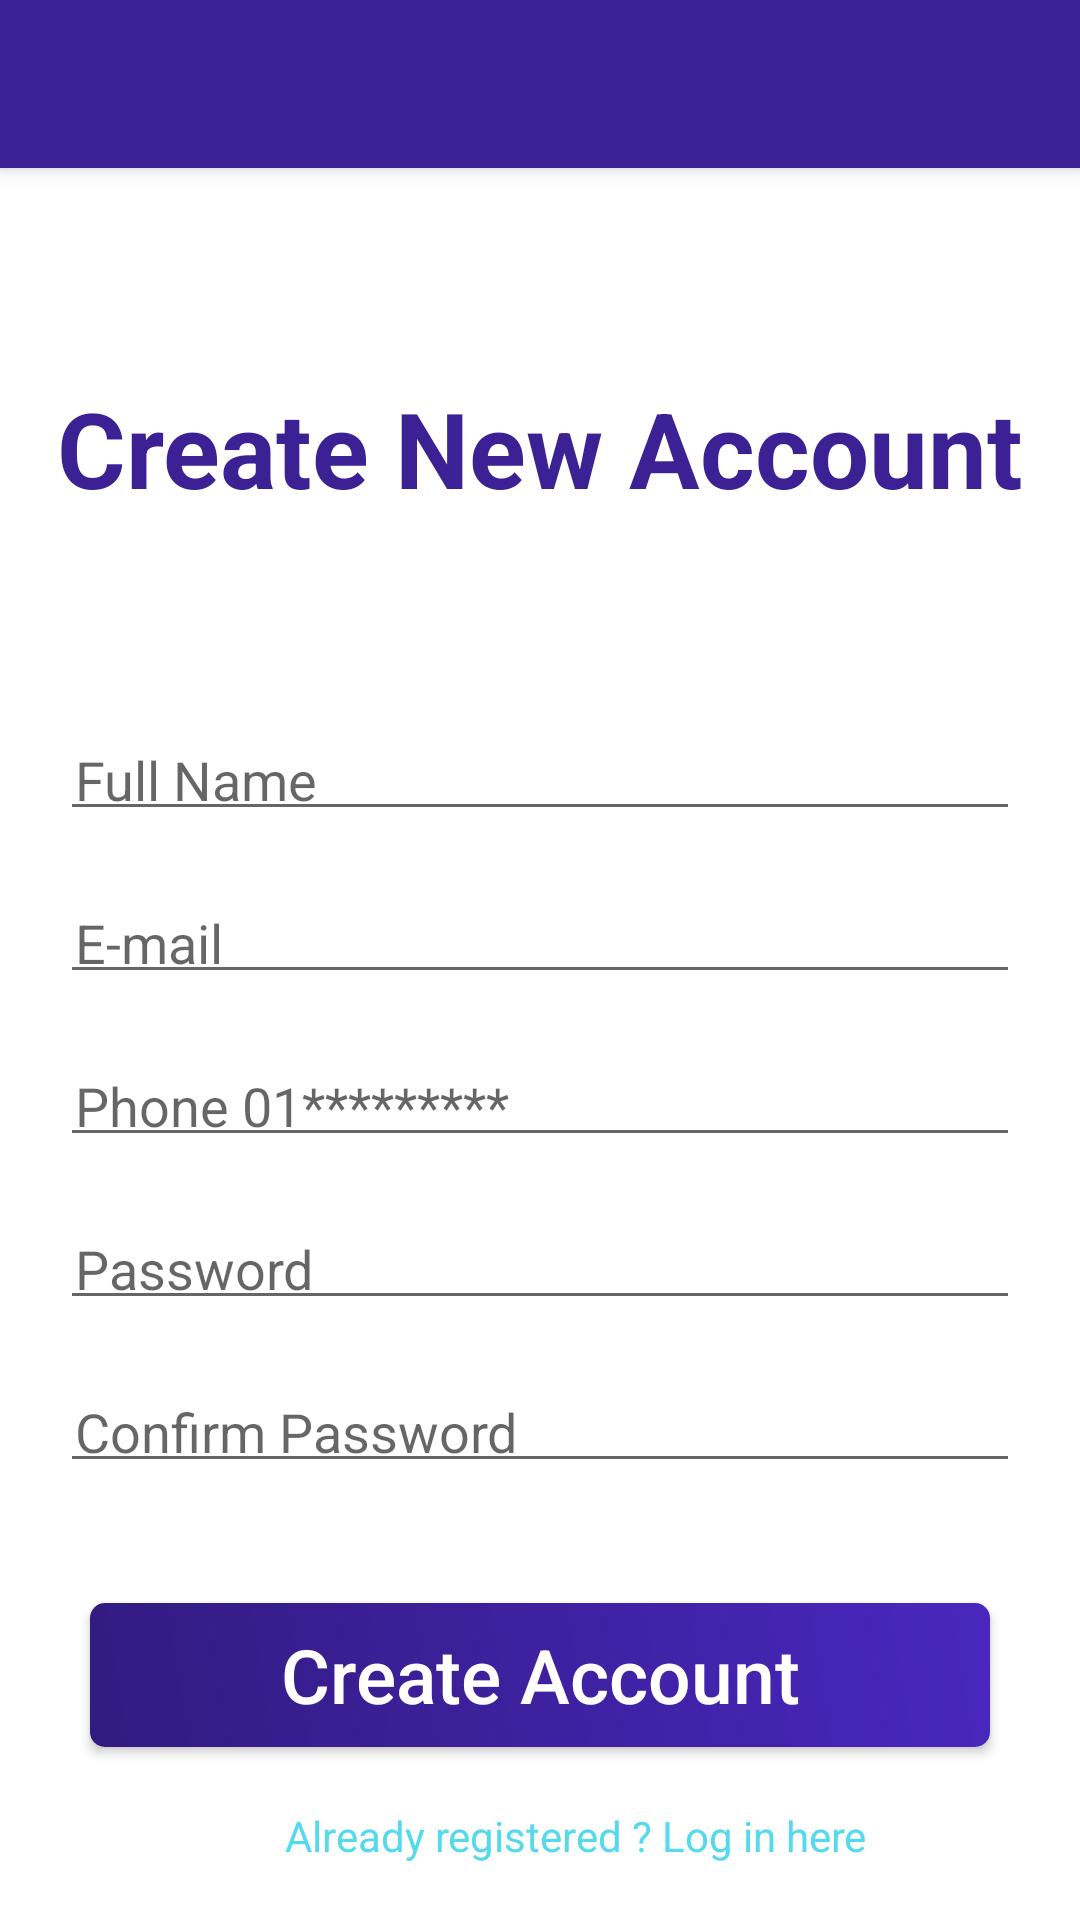

Reconstruct the res/layout file that produces this screen, plus the resources it refers to.
<!-- AndroidManifest.xml: application theme Theme.VEC -->
<!-- res/layout/activity_register.xml -->
<?xml version="1.0" encoding="utf-8"?>
<LinearLayout xmlns:android="http://schemas.android.com/apk/res/android"
    xmlns:app="http://schemas.android.com/apk/res-auto"
    xmlns:tools="http://schemas.android.com/tools"
    android:layout_width="match_parent"
    android:layout_height="match_parent"
    android:orientation="vertical"
    tools:context=".RegisterActivity"
    tools:ignore="ExtraText">
    <include
        android:id="@+id/toolbar"
        layout="@layout/toolbar"/>

        <TextView

            android:id="@+id/tv_createNewAccount"
            android:layout_width="match_parent"
            android:layout_height="wrap_content"
            android:layout_marginTop="70dp"
            android:gravity="center"
            android:text="@string/create_new_account"
            android:textColor="@color/colorPrimary"
            android:textSize="35sp"
            android:textStyle="bold" />

        <EditText
                android:id="@+id/et_fullname"
                android:layout_width="match_parent"
                android:layout_height="wrap_content"
                android:layout_marginLeft="20dp"
                android:layout_marginTop="70dp"
                android:layout_marginRight="20dp"
                android:hint="@string/full_name"
                android:inputType="textPersonName"
                android:padding="5dp"
            android:autofillHints="" />

    <EditText

            android:id="@+id/et_email"
            android:layout_width="match_parent"
            android:layout_height="wrap_content"
            android:layout_marginLeft="20dp"
            android:layout_marginTop="20dp"
            android:layout_marginRight="20dp"
            android:hint="@string/email"
            android:inputType="textEmailAddress"
            android:padding="5dp"
            android:autofillHints="@string/email" />

        <EditText
                android:id="@+id/et_phone"
                android:layout_width="match_parent"
                android:layout_height="wrap_content"
                android:layout_marginLeft="20dp"
                android:layout_marginTop="20dp"
                android:layout_marginRight="20dp"
                android:hint="@string/phone_01"
                android:padding="5dp"
                android:inputType="phone"
            android:autofillHints="@string/phone_01" />

        <EditText

            android:id="@+id/et_password"
            android:layout_width="match_parent"
            android:layout_height="wrap_content"
            android:layout_marginLeft="20dp"
            android:layout_marginTop="20dp"
            android:layout_marginRight="20dp"
            android:hint="@string/password"
            android:padding="5dp"
            android:inputType="textPassword"
            android:autofillHints="@string/password" />

    <EditText
        android:id="@+id/et_confirmPassword"
        android:layout_width="match_parent"
        android:layout_height="wrap_content"
        android:layout_marginLeft="20dp"
        android:layout_marginTop="20dp"
        android:layout_marginRight="20dp"
        android:autofillHints="@string/confirmpassword"
        android:hint="@string/confirmpassword"
        android:inputType="textPassword"
        android:padding="5dp" />

    <Button

        android:id="@+id/btn_createAccount"
        android:layout_width="match_parent"
        android:layout_height="wrap_content"
        android:layout_marginLeft="30dp"
        android:layout_marginTop="40dp"
        android:layout_marginRight="30dp"
        android:background="@drawable/buttonshapecolor"
        android:text="@string/create_account"
        android:textAllCaps="false"
        android:textColor="@android:color/white"
        android:textSize="25sp"
        tools:ignore="HardcodedText" />


    <TextView
        android:id="@+id/tv_tologinActivty"
        android:layout_width="wrap_content"
        android:layout_height="wrap_content"
        android:layout_marginTop="20dp"
        android:layout_marginLeft="95dp"
        android:textColor="@color/colorBlue"
        android:text="Already registered ? Log in here" />


    <ProgressBar
        android:id="@+id/progressBar"
        style="?android:attr/progressBarStyle"
        android:layout_width="wrap_content"
        android:layout_height="wrap_content"
        android:layout_marginLeft="175dp"
        android:layout_marginTop="20dp"/>

    </LinearLayout>
<!-- res/layout/toolbar.xml (included above) -->
<?xml version="1.0" encoding="utf-8"?>
<androidx.appcompat.widget.Toolbar xmlns:android="http://schemas.android.com/apk/res/android"
    android:layout_width="match_parent"
    android:layout_height="wrap_content"
    xmlns:app="http://schemas.android.com/apk/res-auto"
    android:background="@color/colorPurple"
    android:elevation="4dp"
    android:theme="@style/ThemeOverlay.AppCompat.Dark.ActionBar"
    app:popupTheme="@style/ThemeOverlay.AppCompat.Light">

</androidx.appcompat.widget.Toolbar>
<!-- resources referenced by this layout -->
<resources>
  <color name="colorBlue">#55d9ed</color>
  <color name="colorPrimary">#3b2193</color>
  <color name="colorPurple">#3b2193</color>
  <!-- drawable buttonshapecolor (drawable) -->
  <?xml version="1.0" encoding="utf-8"?>
  <layer-list xmlns:android="http://schemas.android.com/apk/res/android">
  <item >
      <shape android:shape="rectangle">
  
          <gradient android:startColor="@color/startcolorPurple"
              android:endColor="@color/endcolorPurple"
              android:angle="45" />
          <corners android:radius="5dp" />
          <size android:width="70dp" android:height="30dp"/>
      </shape>
  </item>
  
  </layer-list>
  <string name="confirmpassword">Confirm Password</string>
  <string name="create_account">Create Account</string>
  <string name="create_new_account">Create New Account</string>
  <string name="email">E-mail</string>
  <string name="full_name">Full Name</string>
  <string name="password">Password</string>
  <string name="phone_01">Phone 01*********</string>
  <style name="Theme.VEC" parent="Theme.MaterialComponents.DayNight.NoActionBar">
          
          <item name="colorPrimary">@color/purple_500</item>
          <item name="colorPrimaryVariant">@color/purple_700</item>
          <item name="colorOnPrimary">@color/white</item>
          
          <item name="colorSecondary">@color/teal_200</item>
          <item name="colorSecondaryVariant">@color/teal_700</item>
          <item name="colorOnSecondary">@color/black</item>
          
          <item name="android:statusBarColor" tools:targetApi="l">?attr/colorPrimaryVariant</item>
          
      </style>
  <color name="startcolorPurple">#321b80</color>
  <color name="endcolorPurple">#4927bf</color>
  <color name="purple_500">#FF6200EE</color>
  <color name="purple_700">#FF3700B3</color>
  <color name="white">#FFFFFFFF</color>
  <color name="teal_200">#FF03DAC5</color>
  <color name="teal_700">#FF018786</color>
  <color name="black">#FF000000</color>
</resources>
